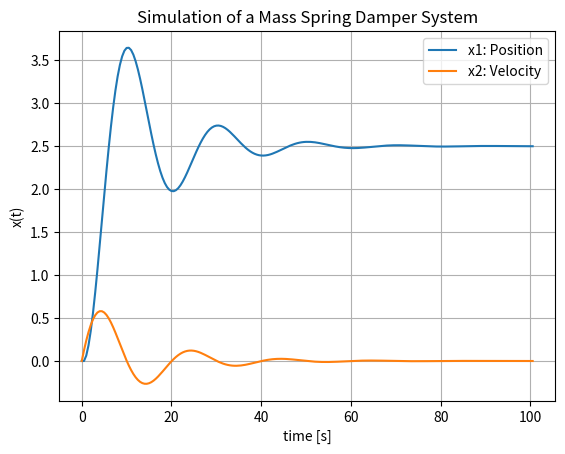

Write the Python code that produced this figure.
import numpy as np
import matplotlib.pyplot as plt

# Parameters defining the system
c = 4 # Damping constant
k = 2 # Stiffness of the spring
m = 20 # Mass
F = 5 # Applied Force

# Simulation Parameters
start_time = 0
stop_time = 100
T_s = 0.5
N = int((stop_time - start_time)/T_s) 
x1 = np.zeros(N+2)
x2 = np.zeros(N+2)
x1[0] = 0 # Initial Position
x2[0] = 0 # Initial Speed

a11 = 1
a12 = T_s
a21 = -(T_s * k) / m
a22 = 1 - (T_s * c) / m

b1 = 0
b2 = T_s / m

# Simulation
for k in range(N+1):
	x1[k+1] = a11 * x1[k] + a12 * x2[k] + b1 * F
	x2[k+1] = a21 * x1[k] + a22 * x2[k] + b2 * F

# Plot the simulation results
time = np.arange(start_time, stop_time + 2 * T_s, T_s)

plt.plot(time, x1)
plt.plot(time, x2)
plt.title('Simulation of a Mass Spring Damper System')
plt.xlabel('time [s]')
plt.ylabel('x(t)')
plt.grid()
plt.legend(["x1: Position", "x2: Velocity"])
plt.show()